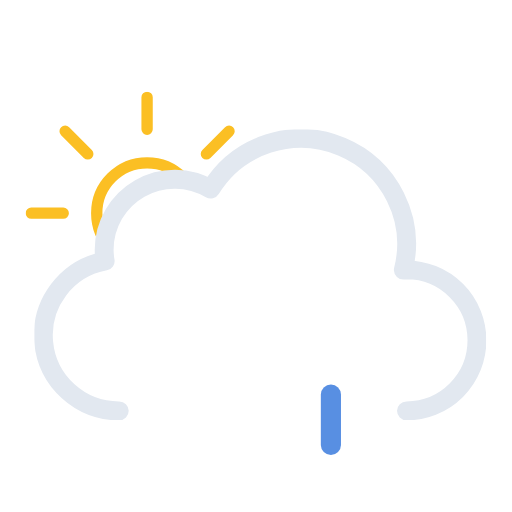
t = 0.00 s
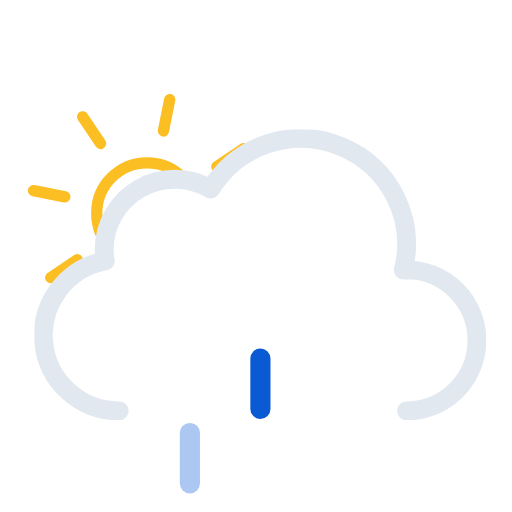
t = 1.50 s
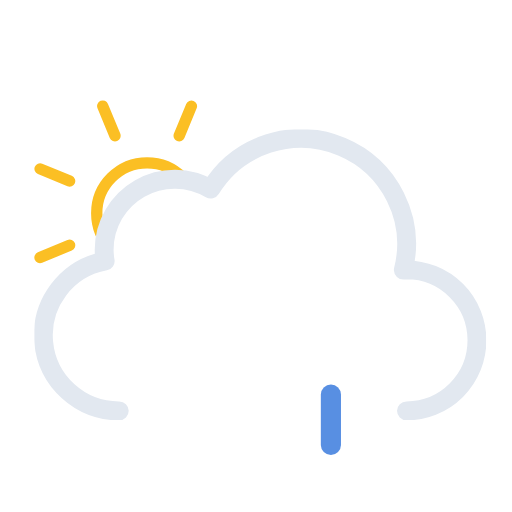
t = 3.00 s
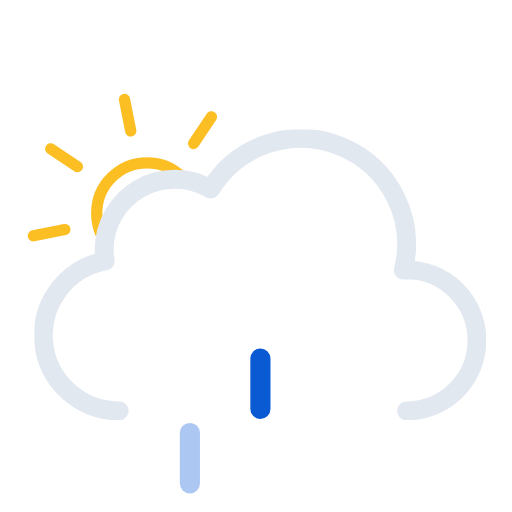
t = 4.50 s

The animated SVG that drew these frames (rendered in a browser with its animation timeline set to each time). Animation: 7 SMIL elements (animate=3,animateTransform=4); one cycle of 6.00 s, repeats indefinitely.

<svg xmlns="http://www.w3.org/2000/svg" xmlns:xlink="http://www.w3.org/1999/xlink" viewBox="49.167 37.667 406.667 406.667"><defs><symbol id="c" viewBox="0 0 193 193"><circle cx="96.5" cy="96.5" r="40" fill="none" stroke="#fbbf24" stroke-miterlimit="10" stroke-width="9"/><path fill="none" stroke="#fbbf24" stroke-linecap="round" stroke-miterlimit="10" stroke-width="9" d="M96.5 29.9V4.5m0 184v-25.4m47.1-113.7 18-18M31.4 161.6l18-18m0-94.2-18-18m130.2 130.2-18-18M4.5 96.5h25.4m158.6 0h-25.4"><animateTransform additive="sum" attributeName="transform" dur="6s" repeatCount="indefinite" type="rotate" values="0 96.5 96.5; 45 96.5 96.5"/></path></symbol><symbol id="d" viewBox="0 0 359 231"><path fill="none" stroke="#e2e8f0" stroke-linecap="round" stroke-linejoin="round" stroke-width="15" d="M295.5 223.5a56 56 0 000-112l-2.5.1a83.9 83.9 0 00-153-64.2 56 56 0 00-84.6 48.1 56.6 56.6 0 00.8 9 60 60 0 0011.2 119"/></symbol><symbol id="b" viewBox="0 0 435.5 371.5"><g clip-path="url(#a)"><use xlink:href="#c" width="193" height="193" transform="translate(69.5 110.5)"/></g><use xlink:href="#d" width="359" height="231" transform="translate(76.5 140.5)"/></symbol><symbol id="e" overflow="visible" viewBox="0 0 128 56"><path fill="#0a5ad4" d="M8 56a8 8 0 01-8-8V8a8 8 0 0116 0v40a8 8 0 01-8 8Z" opacity="0"><animateTransform id="x1" additive="sum" attributeName="transform" begin="0s; x1.end+.33s" dur=".67s" type="translate" values="0 -60; 0 60"/><animate id="y1" attributeName="opacity" begin="0s; y1.end+.33s" dur=".67s" keyTimes="0; .25; 1" values="0; 1; 0"/></path><path fill="#0a5ad4" d="M64 56a8 8 0 01-8-8V8a8 8 0 0116 0v40a8 8 0 01-8 8Z" opacity="0"><animateTransform id="x2" additive="sum" attributeName="transform" begin=".33s; x2.end+.33s" dur=".67s" type="translate" values="0 -60; 0 60"/><animate id="y2" attributeName="opacity" begin=".33s; y2.end+.33s" dur=".67s" keyTimes="0; .25; 1" values="0; 1; 0"/></path><path fill="#0a5ad4" d="M120 56a8 8 0 01-8-8V8a8 8 0 0116 0v40a8 8 0 01-8 8Z" opacity="0"><animateTransform id="x3" additive="sum" attributeName="transform" begin="-.33s; x3.end+.33s" dur=".67s" type="translate" values="0 -60; 0 60"/><animate id="y3" attributeName="opacity" begin="-.33s; y3.end+.33s" dur=".67s" keyTimes="0; .25; 1" values="0; 1; 0"/></path></symbol><clipPath id="a"><path fill="none" d="M288 148a83.8 83.8 0 00-71.4 40 56 56 0 00-84.6 48 56.6 56.6 0 00.8 9A60 60 0 0084 304H0V0h288Z"/></clipPath></defs><use xlink:href="#b" width="435.5" height="371.5"/><use xlink:href="#e" width="128" height="56" transform="translate(192 344)"/></svg>
